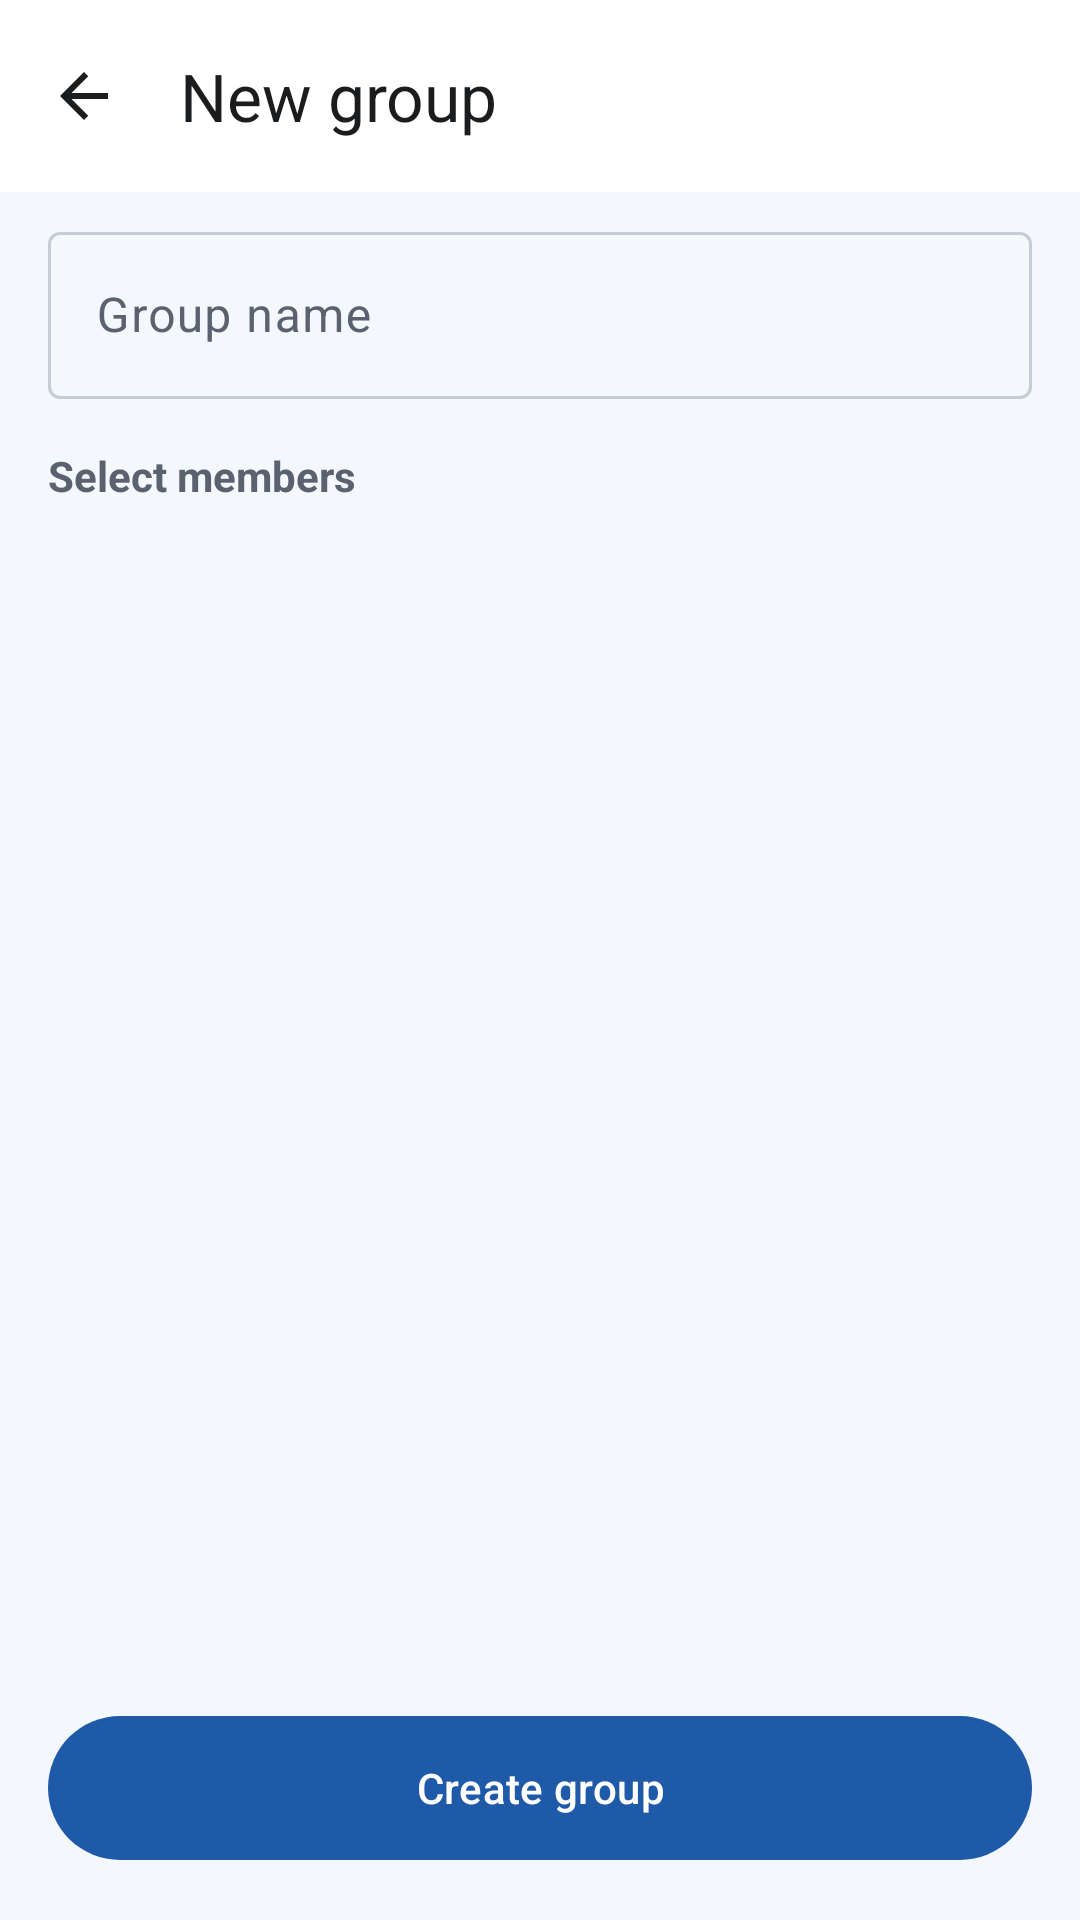

Here is an Android app screen rendered from its layout file. Give the layout XML and the strings, colors and styles it references.
<!-- AndroidManifest.xml: application theme Theme.ConnectHub -->
<!-- res/layout/activity_create_group.xml -->
<?xml version="1.0" encoding="utf-8"?>
<LinearLayout xmlns:android="http://schemas.android.com/apk/res/android"
    xmlns:app="http://schemas.android.com/apk/res-auto"
    android:layout_width="match_parent"
    android:layout_height="match_parent"
    android:orientation="vertical">

    <com.google.android.material.appbar.MaterialToolbar
        android:id="@+id/toolbar"
        style="@style/Widget.ConnectHub.Toolbar"
        android:layout_width="match_parent"
        android:layout_height="?attr/actionBarSize"
        app:navigationIcon="@drawable/ic_arrow_back"
        app:title="New group" />

    <com.google.android.material.textfield.TextInputLayout
        style="@style/Widget.Material3.TextInputLayout.OutlinedBox"
        android:layout_width="match_parent"
        android:layout_height="wrap_content"
        android:layout_marginHorizontal="16dp"
        android:layout_marginTop="8dp"
        android:hint="Group name">

        <com.google.android.material.textfield.TextInputEditText
            android:id="@+id/etGroupName"
            android:layout_width="match_parent"
            android:layout_height="wrap_content"
            android:inputType="textCapWords"
            android:maxLength="40" />
    </com.google.android.material.textfield.TextInputLayout>

    <TextView
        android:layout_width="wrap_content"
        android:layout_height="wrap_content"
        android:layout_marginHorizontal="16dp"
        android:layout_marginTop="16dp"
        android:text="Select members"
        android:textColor="?attr/colorOnSurfaceVariant"
        android:textSize="14sp"
        android:textStyle="bold" />

    <androidx.recyclerview.widget.RecyclerView
        android:id="@+id/rvUsers"
        android:layout_width="match_parent"
        android:layout_height="0dp"
        android:layout_marginTop="4dp"
        android:layout_weight="1" />

    <com.google.android.material.button.MaterialButton
        android:id="@+id/btnCreateGroup"
        android:layout_width="match_parent"
        android:layout_height="56dp"
        android:layout_margin="16dp"
        android:text="Create group" />
</LinearLayout>
<!-- resources referenced by this layout -->
<resources>
  <!-- drawable ic_arrow_back (drawable) -->
  <vector xmlns:android="http://schemas.android.com/apk/res/android"
      android:width="24dp"
      android:height="24dp"
      android:tint="?attr/colorControlNormal"
      android:viewportWidth="24"
      android:viewportHeight="24">
      <path
          android:fillColor="#FF000000"
          android:pathData="M20,11H7.83l5.59,-5.59L12,4l-8,8 8,8 1.41,-1.41L7.83,13H20v-2z" />
  </vector>
  <style name="Widget.ConnectHub.Toolbar" parent="Widget.Material3.Toolbar">
          <item name="android:background">?attr/colorSurface</item>
          <item name="titleTextColor">?attr/colorOnSurface</item>
          <item name="navigationIconTint">?attr/colorOnSurface</item>
      </style>
  <style name="Theme.ConnectHub" parent="Base.Theme.ConnectHub" />
  <style name="Base.Theme.ConnectHub" parent="Theme.Material3.DayNight.NoActionBar">
          <item name="colorPrimary">@color/brand_primary</item>
          <item name="colorOnPrimary">@color/brand_on_primary</item>
          <item name="colorPrimaryContainer">@color/brand_primary_container</item>
          <item name="colorOnPrimaryContainer">@color/brand_on_primary_container</item>
          <item name="colorSecondary">@color/brand_secondary</item>
          <item name="colorOnSecondary">@color/brand_on_secondary</item>
          <item name="colorSecondaryContainer">@color/brand_secondary_container</item>
          <item name="colorOnSecondaryContainer">@color/brand_on_secondary_container</item>
          <item name="colorTertiary">@color/brand_tertiary</item>
          <item name="colorOnTertiary">@color/brand_on_tertiary</item>
          <item name="android:colorBackground">@color/app_background</item>
          <item name="colorOnBackground">@color/app_on_surface</item>
          <item name="colorSurface">@color/app_surface</item>
          <item name="colorOnSurface">@color/app_on_surface</item>
          <item name="colorSurfaceVariant">@color/app_surface_variant</item>
          <item name="colorOnSurfaceVariant">@color/app_on_surface_variant</item>
          <item name="colorOutline">@color/app_outline</item>
          <item name="colorError">@color/app_error</item>
          <item name="android:statusBarColor">@android:color/transparent</item>
          <item name="android:navigationBarColor">@android:color/transparent</item>
      </style>
  <color name="brand_primary">#1E5AA8</color>
  <color name="brand_on_primary">#FFFFFF</color>
  <color name="brand_primary_container">#D6E3FF</color>
  <color name="brand_on_primary_container">#001B3E</color>
  <color name="brand_secondary">#B84E00</color>
  <color name="brand_on_secondary">#FFFFFF</color>
  <color name="brand_secondary_container">#FFDBC8</color>
  <color name="brand_on_secondary_container">#341100</color>
  <color name="brand_tertiary">#146A64</color>
  <color name="brand_on_tertiary">#FFFFFF</color>
  <color name="app_background">#F4F7FB</color>
  <color name="app_on_surface">#1A1C1E</color>
  <color name="app_surface">#FFFFFF</color>
  <color name="app_surface_variant">#E3E9F1</color>
  <color name="app_on_surface_variant">#5A6270</color>
  <color name="app_outline">#C5CCD6</color>
  <color name="app_error">#BA1A1A</color>
</resources>
